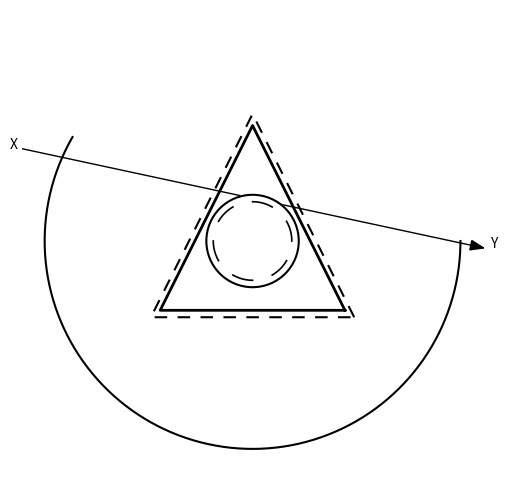

Write the Python code that produced this figure.
import matplotlib.pyplot as plt
import numpy as np
from matplotlib.patches import Polygon
from matplotlib.image import imread

A = (60, 130)
A_ = (56, 133)
B = (100, 50)
B_ = (100, 45)
C = (140, 130)
C_ = (144, 133)
O = (100, 100)
r = 20
r_ = 17
R = 90

def rotate_180(points, center=(100, 100)):
    cx, cy = center
    rotated = []
    for x, y in points:
        x_new = 2 * cx - x
        y_new = 2 * cy - y
        rotated.append((x_new, y_new))
    return rotated

A, B, C, A_, B_, C_ = rotate_180([A, B, C, A_, B_, C_])


#СОЗДАЁМ ФИГУРУ
fig, ax = plt.subplots(figsize=(6, 6))
ax.set_aspect('equal')
ax.set_xlim(0, 200)
ax.set_ylim(0, 200)
ax.axis('off')

image_path = r"D:\своя игра\photo_2025-10-27_23-26-15.jpg"
try:
    img = imread(image_path)
    triangle = Polygon([A, B, C], closed=True, facecolor='white', edgecolor='none', zorder=2.5)
    ax.add_patch(triangle) 

    ax.imshow(
        img,
        extent=[0, 200, 0, 200],
        clip_path=triangle,
        clip_on=True,
        zorder=3
    )
except FileNotFoundError:
    print(f"⚠️ Картинка '{image_path}' не найдена, фон треугольника пропущен.")

def draw_triangle(points, **kwargs):
    x, y = zip(*points)
    x += (x[0],)
    y += (y[0],)
    ax.plot(x, y, **kwargs)

draw_triangle([A, B, C], color='black', linewidth=2)

dash_pattern = (0, (6, 5))
draw_triangle([A_, B_, C_], color='black', linestyle=dash_pattern, linewidth=1.5)

circle_small_bg = plt.Circle(O, r_, color='white', zorder=2.7)  
ax.add_artist(circle_small_bg)

for angle in np.arange(0, 360, 60):
    theta = np.radians(np.linspace(angle, angle + 30, 100))
    x_small = O[0] + r_ * np.cos(theta)
    y_small = O[1] + r_ * np.sin(theta)
    ax.plot(x_small, y_small, color='black', linewidth=1.2, zorder=3.2)

circle_outer_bg = plt.Circle(O, r, color='white', zorder=2.7)
ax.add_artist(circle_outer_bg)

circle_inner_fill = plt.Circle(O, r, color='white', zorder=3.1)
ax.add_artist(circle_inner_fill)

circle_outer = plt.Circle(O, r, color='black', fill=False, linewidth=1.5, zorder=3.2)
ax.add_artist(circle_outer)


theta = np.linspace(-np.pi / 6, np.pi, 200)
x_arc = O[0] + R * np.cos(theta + np.pi)
y_arc = O[1] + R * np.sin(theta + np.pi)
ax.plot(x_arc, y_arc, color='black', linewidth=1.5, zorder=4)

start = np.array([0, 140])
end = np.array([200, 97])

ax.plot([start[0], end[0]], [start[1], end[1]], color='black', linewidth=1, zorder=0)

arrow_length = 6
arrow_angle = np.deg2rad(20)

dx, dy = end - start
angle = np.arctan2(dy, dx)

arrow_x = [
    end[0],
    end[0] - arrow_length * np.cos(angle - arrow_angle),
    end[0] - arrow_length * np.cos(angle + arrow_angle),
    end[0]
]
arrow_y = [
    end[1],
    end[1] - arrow_length * np.sin(angle - arrow_angle),
    end[1] - arrow_length * np.sin(angle + arrow_angle),
    end[1]
]
ax.fill(arrow_x, arrow_y, color='black', zorder=0)

ax.text(end[0] + 3, end[1], 'Y', fontsize=10, zorder=0)
ax.text(start[0] - 5, start[1], 'X', fontsize=10, zorder=0)

ax.set_facecolor('white')
fig.patch.set_facecolor('white')


plt.show()


